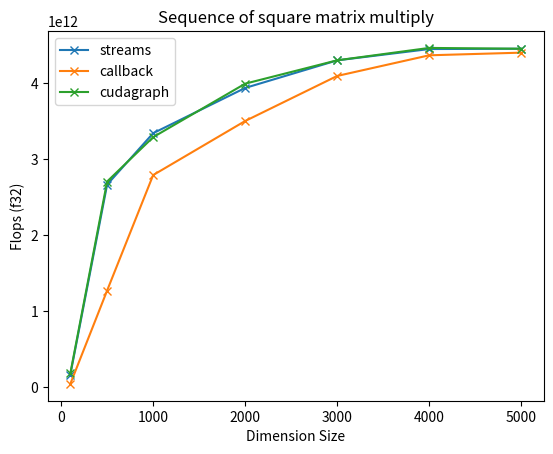

Here is the Python script that generated this plot:
import numpy as np
import matplotlib.pyplot as plt

#d=[100,500,1000,1500,2000,3000,4000,5000]
#f_stream=[1.085e11,6.88e11,1.32e12,1.04e12,1.43e12,1.48e12,8.76e11,1.068e12]
#f_callback=[2.61e10,5.33e11,8.06e11,8.45e11,1.29e12,1.42e12,8.69e11,1.057e12]

d=[100,500,1000,2000,3000,4000,5000]
#fs = np.array([1.08232e+11,2.48594e+10,6.85403e+11,4.71497e+11,1.33326e+12,6.87559e+11,1.43708e+12,1.25409e+12,1.4815e+12,1.40767e+12,8.84272e+11,8.71032e+11,1.06236e+12,1.05251e+12]).reshape([-1,2])
#fs = np.array([1.67875e+11,3.37286e+10,2.67047e+12,1.35559e+12,3.33236e+12,2.7861e+12,3.93866e+12,3.51095e+12,4.2848e+12,4.07165e+12,4.47658e+12,4.37798e+12,4.45712e+12,4.40988e+12]).reshape([-1,2])
fs = np.array([1.65617e+11,4.32057e+10,1.81389e+11,2.66489e+12,1.27184e+12,2.70542e+12,3.34055e+12,2.78991e+12,3.28863e+12,3.93586e+12,3.50107e+12,3.99192e+12,4.29864e+12,4.09363e+12,4.29946e+12,4.44754e+12,4.36529e+12,4.46224e+12,4.45159e+12,4.40004e+12,4.45149e+12]).reshape([-1,3])

f_stream = fs[:,0]
f_callback = fs[:,1]
f_cudagraph = fs[:,2]

vs = np.array([8388608000,8388608000,8388608000,8388608000,8388608000,8388608000,8388608000,8388608000,8388608000,8388608000,8388608000,8388608000,8388608000,8388608000,8388608000,8388608000,8388608000,8388608000,8388608000,8388608000,1024000,1024000,1024000,1024000,8388608000,4096000,8388608000,8388608000,1024000,1024000,1024000,1024000,8388608000,4096000,512000,1024000,512000,1024000,512000,1024000,512000,1024000,512000,1024000,512000,1024000,512000,1024000,2048000,4096000,1024000000,8000000,8000000,1024000000,8000000,8000000,1024000000,8000000,8000000,1024000000,8000000,8000000,8000000,8000000,8000000,8000000,8000000,8000000,1024000000,8000000,8000000,1024000000,8000000,8000000,1024000000,8000000,8000000,1024000000,8388608000,8388608000,8388608000,8388608000,512000,1024000,2048000,4096000,1024000000,8000000,8000000,1024000000,8000000,8000000,1024000000,8000000,8000000,1024000000,8000000,8000000,8000000,8000000,8000000,8000000,8000000,8000000,1024000000,8000000,8000000,1024000000,8000000,8000000,1024000000,8000000,8000000,1024000000,8388608000,8388608000,8388608000,8388608000,8388608000,8388608000,8388608000,8388608000,8388608000,8388608000,8388608000,8388608000,8388608000,8388608000,8388608000,8388608000,8388608000,8388608000,8388608000,8388608000,8388608000,8388608000,8388608000,8388608000,1024000,512000,1024000,1024000,512000,1024000,1024000,512000,1024000,1024000,512000,1024000,8388608000,4096000,2048000,4096000,1024000000,8000000,8000000,1024000000,8000000,8000000,1024000000,8000000,8000000,1024000000,8000000,8000000,8000000,8000000,8000000,8000000,8000000,8000000,1024000000,8000000,8000000,1024000000,8000000,8000000,1024000000,8000000,8000000,1024000000,8388608000,8388608000,8388608000,8388608000,8388608000,8388608000,1024000,512000,1024000,1024000,512000,1024000,1024000,512000,1024000,1024000,512000,1024000,8388608000,4096000,2048000,4096000,1024000000,8000000,8000000,1024000000,8000000,8000000,1024000000,8000000,8000000,1024000000,8000000,8000000,8000000,8000000,8000000,8000000,8000000,8000000,1024000000,8000000,8000000,1024000000,8000000,8000000,1024000000,8000000,8000000,1024000000,8388608000,8388608000,8388608000,8388608000,8388608000,8388608000,8388608000,8388608000,8388608000,8388608000,8388608000,8388608000,8388608000,8388608000,8388608000,8388608000,8388608000,8388608000,8388608000,8388608000,8388608000,8388608000,8388608000,8388608000,1024000,512000,1024000,1024000,512000,1024000,1024000,512000,1024000,1024000,512000,1024000,8388608000,4096000,2048000,4096000,1024000000,8000000,8000000,1024000000,8000000,8000000,1024000000,8000000,8000000,1024000000,8000000,8000000,8000000,8000000,8000000,8000000,8000000,8000000,1024000000,8000000,8000000,1024000000,8000000,8000000,1024000000,8000000,8000000,1024000000,8388608000,8388608000,8388608000,8388608000,8388608000,8388608000,1024000,512000,1024000,1024000,512000,1024000,1024000,512000,1024000,1024000,512000,1024000,8388608000,4096000,2048000,4096000,1024000000,8000000,8000000,1024000000,8000000,8000000,1024000000,8000000,8000000,1024000000,8000000,8000000,8000000,8000000,8000000,8000000,8000000,8000000,1024000000,8000000,8000000,1024000000,8000000,8000000,1024000000,8000000,8000000,1024000000,8388608000,8388608000,8388608000,8388608000,8388608000,8388608000,8388608000,8388608000,8388608000,8388608000,8388608000,8388608000,8388608000,8388608000,8388608000,8388608000,8388608000,8388608000,8388608000,8388608000,8388608000,8388608000,8388608000,8388608000,1024000,512000,1024000,1024000,512000,1024000,1024000,512000,1024000,1024000,512000,1024000,8388608000,4096000,2048000,4096000,1024000000,8000000,8000000,1024000000,8000000,8000000,1024000000,8000000,8000000,1024000000,8000000,8000000,8000000,8000000,8000000,8000000,8000000,8000000,1024000000,8000000,8000000,1024000000,8000000,8000000,1024000000,8000000,8000000,1024000000,8388608000,8388608000,8388608000,8388608000,8388608000,8388608000,1024000,512000,1024000,1024000,512000,1024000,1024000,512000,1024000,1024000,512000,1024000,8388608000,4096000,2048000,4096000,1024000000,8000000,8000000,1024000000,8000000,8000000,1024000000,8000000,8000000,1024000000,8000000,8000000,8000000,8000000,8000000,8000000,8000000,8000000,1024000000,8000000,8000000,1024000000,8000000,8000000,1024000000,8000000,8000000,1024000000,8388608000,8388608000,8388608000,8388608000])
vs = np.power(vs, 1/3) + np.random.randn(len(vs))*20

plt.plot(d, f_stream,'-x', label="streams")
plt.plot(d, f_callback, '-x', label="callback")
plt.plot(d, f_cudagraph, '-x', label="cudagraph")
#plt.plot(vs, np.random.rand(len(vs))*1e12, 'x')

#plt.xlabel("Dimension Size\n(flops^1/3)")
plt.xlabel("Dimension Size")
plt.ylabel("Flops (f32)")
plt.title("Sequence of square matrix multiply")

plt.legend()

plt.show()
